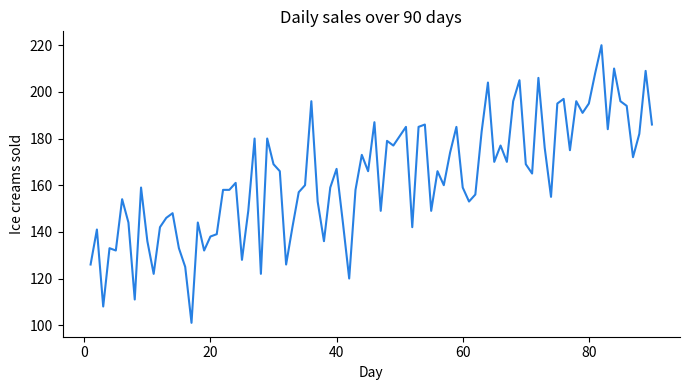
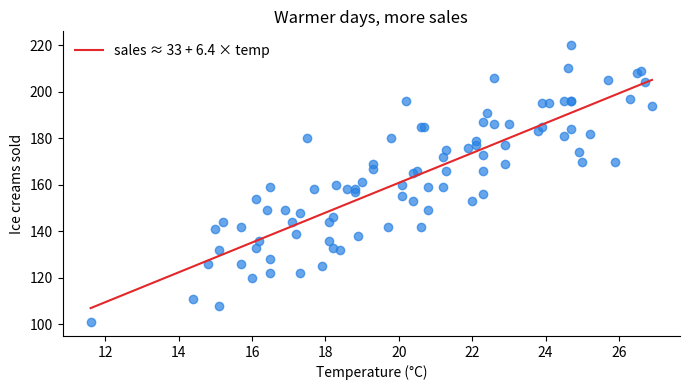

Reproduce these figures in Python, in order.
"""Makes the example data and the two figures for this project page.

Run from this folder:  python3 make_figures.py
The website only uses the files this script writes (data.csv, fig1.png,
fig2.png), so GitHub never has to run Python.
"""
import csv
import random

import matplotlib
matplotlib.use("Agg")
import matplotlib.pyplot as plt

random.seed(42)

# --- Data: fake daily temperature and ice-cream sales ----------------------
rows = []
for day in range(1, 91):
    temp = 15 + 10 * (day / 90) + random.gauss(0, 2)
    sales = 40 + 6 * temp + random.gauss(0, 15)
    rows.append({"day": day, "temperature_c": round(temp, 1), "sales": round(sales)})

with open("data.csv", "w", newline="") as f:
    writer = csv.DictWriter(f, fieldnames=rows[0].keys())
    writer.writeheader()
    writer.writerows(rows)

days = [r["day"] for r in rows]
temps = [r["temperature_c"] for r in rows]
sales = [r["sales"] for r in rows]

# --- Figure 1: sales over time ----------------------------------------------
fig, ax = plt.subplots(figsize=(7, 4))
ax.plot(days, sales, color="#2780e3")
ax.set_xlabel("Day")
ax.set_ylabel("Ice creams sold")
ax.set_title("Daily sales over 90 days")
ax.spines[["top", "right"]].set_visible(False)
fig.tight_layout()
fig.savefig("fig1.png", dpi=150)

# --- Figure 2: sales vs temperature with a fitted line ---------------------
n = len(temps)
mean_t, mean_s = sum(temps) / n, sum(sales) / n
slope = sum((t - mean_t) * (s - mean_s) for t, s in zip(temps, sales)) / sum(
    (t - mean_t) ** 2 for t in temps
)
intercept = mean_s - slope * mean_t

fig, ax = plt.subplots(figsize=(7, 4))
ax.scatter(temps, sales, alpha=0.7, color="#2780e3")
xs = [min(temps), max(temps)]
ax.plot(xs, [intercept + slope * x for x in xs], color="#e3272a",
        label=f"sales ≈ {intercept:.0f} + {slope:.1f} × temp")
ax.set_xlabel("Temperature (°C)")
ax.set_ylabel("Ice creams sold")
ax.set_title("Warmer days, more sales")
ax.legend(frameon=False)
ax.spines[["top", "right"]].set_visible(False)
fig.tight_layout()
fig.savefig("fig2.png", dpi=150)

print(f"slope = {slope:.2f} ice creams per °C")
